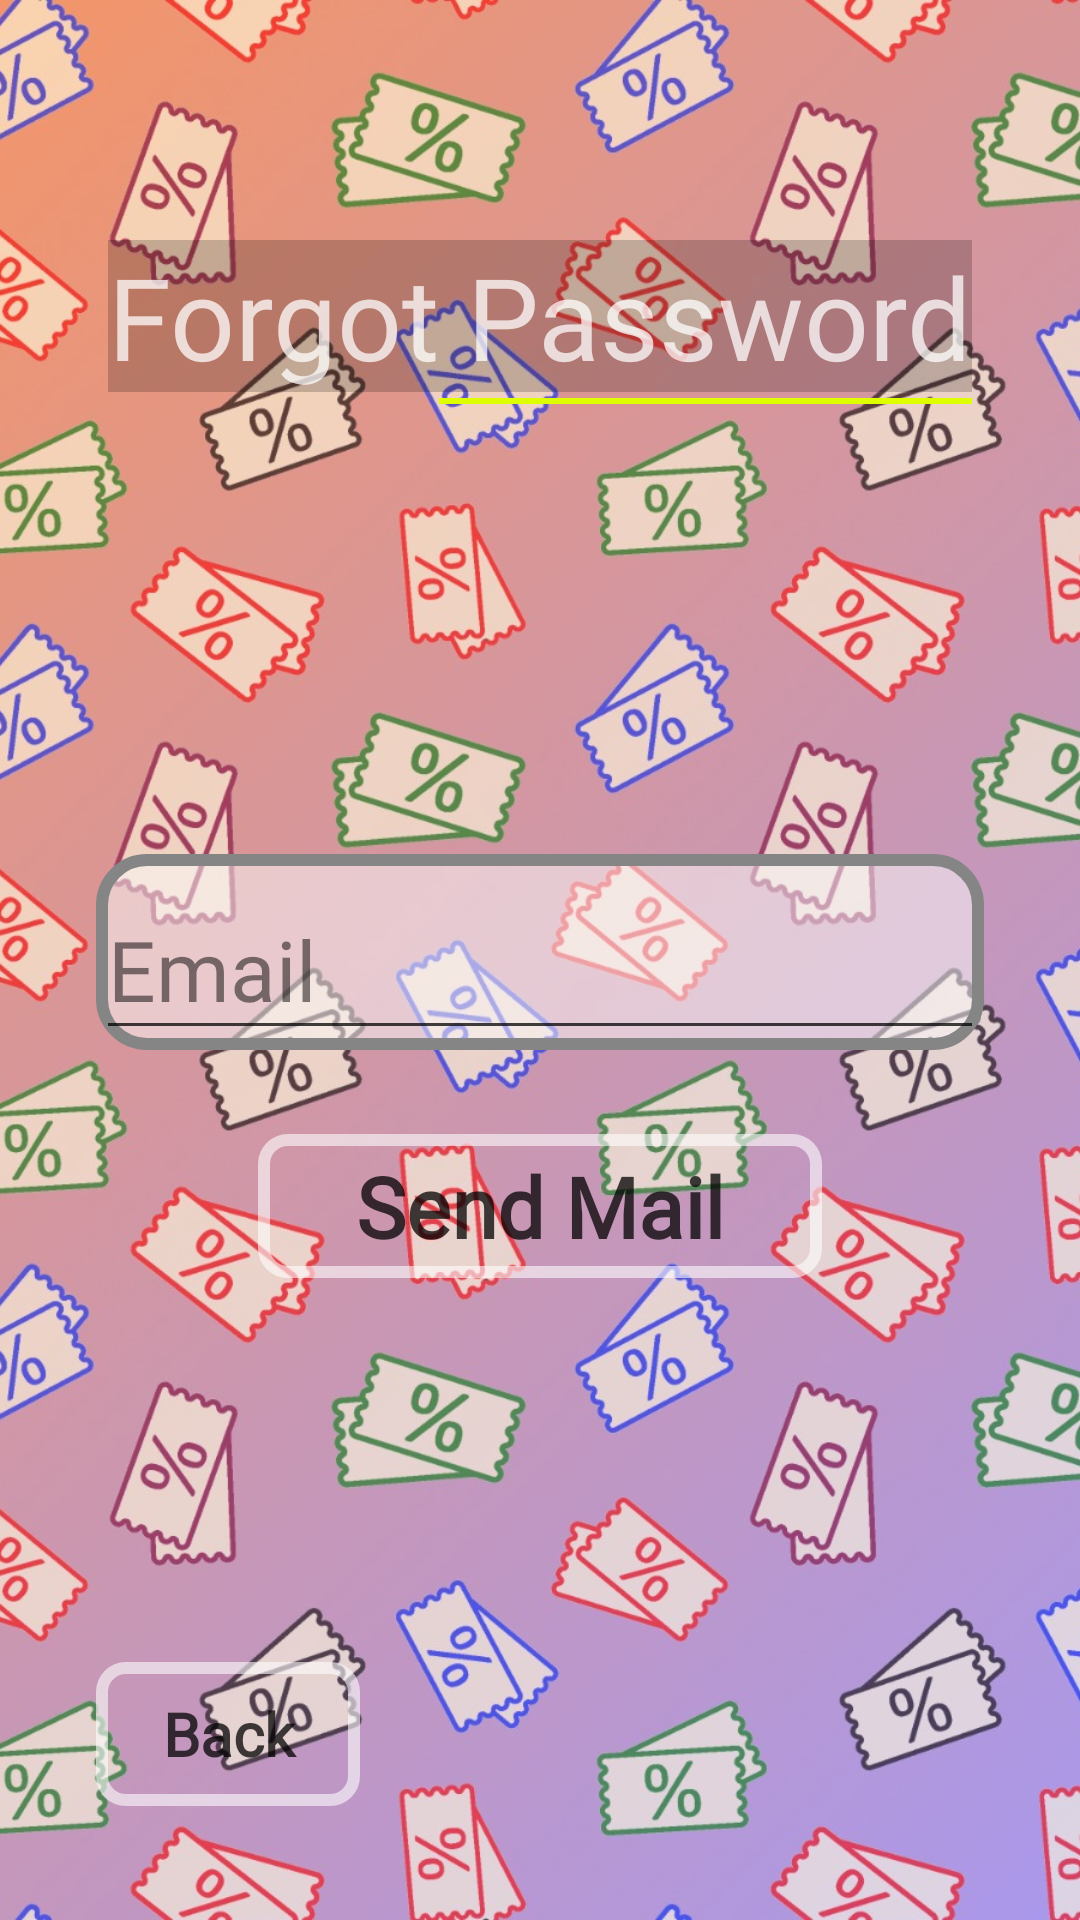

Write the Android layout XML for this screen, with the resource values it uses.
<!-- AndroidManifest.xml: application theme Theme.AppCompat.NoActionBar -->
<!-- res/layout/activity_forgot_password_screen.xml -->
<?xml version="1.0" encoding="utf-8"?>
<RelativeLayout
    xmlns:android="http://schemas.android.com/apk/res/android"
    xmlns:app="http://schemas.android.com/apk/res-auto"
    xmlns:tools="http://schemas.android.com/tools"
    android:layout_width="match_parent"
    android:layout_height="match_parent"
    android:focusableInTouchMode="true"
    tools:context="com.coupOn.platform.coupOn.ForgotPasswordScreen">

    <FrameLayout
        android:layout_width="wrap_content"
        android:layout_height="wrap_content">

        <ImageView
            android:id="@+id/imageView"
            android:layout_width="match_parent"
            android:layout_height="match_parent"
            android:scaleType="centerCrop"
            android:src="@drawable/lightcoupon" />

    </FrameLayout>


    <LinearLayout
        android:id="@+id/titleText"
        android:layout_width="wrap_content"
        android:layout_height="wrap_content"
        android:layout_alignParentTop="true"
        android:layout_centerHorizontal="true"
        android:layout_marginTop="80dp"
        android:orientation="horizontal">

        <LinearLayout
            android:layout_width="wrap_content"
            android:layout_height="wrap_content">

            <TextView
                android:layout_width="wrap_content"
                android:layout_height="wrap_content"
                android:fontFamily="@font/gotham"
                android:text="Forgot"
                android:background="#33000000"
                android:textColor="@color/textInputLayout"
                android:textSize="38sp" />

        </LinearLayout>

        <LinearLayout
            android:layout_width="wrap_content"
            android:layout_height="wrap_content"
            android:orientation="vertical">

            <TextView
                android:id="@+id/textView"
                android:layout_width="wrap_content"
                android:layout_height="wrap_content"
                android:fontFamily="@font/gotham"
                android:text=" Password"
                android:background="#33000000"
                android:textColor="@color/textInputLayout"
                android:textSize="38sp" />

            <View
                android:layout_width="match_parent"
                android:layout_height="2dp"
                android:layout_marginTop="2dp"
                android:background="#deff00" />

        </LinearLayout>


    </LinearLayout>

    <RelativeLayout
        android:layout_width="match_parent"
        android:layout_height="wrap_content"
        android:layout_below="@+id/titleText"
        android:layout_alignParentBottom="true"
        android:layout_centerHorizontal="true"
        android:layout_marginTop="150dp"
        android:layout_marginBottom="32dp"
        android:paddingLeft="32dp"
        android:paddingRight="32dp">


        <com.google.android.material.textfield.TextInputLayout
            android:id="@+id/email"
            android:layout_width="match_parent"
            android:layout_height="wrap_content"
            android:background="@drawable/bordertextfield"
            android:theme="@style/EditScreenTextInputLayoutStyleLight">

            <EditText
                android:id="@+id/emailEditText"
                android:layout_width="match_parent"
                android:layout_height="match_parent"
                android:drawableEnd="@drawable/ic_email_white_24dp"
                android:drawablePadding="16dp"
                android:fontFamily="@font/calibri"
                android:hint="Email"
                android:inputType="textEmailAddress"
                android:maxLines="1"
                android:textSize="28sp" />

        </com.google.android.material.textfield.TextInputLayout>


        <Button
            android:id="@+id/resetPasswordBtn"
            android:layout_width="wrap_content"
            android:layout_height="wrap_content"
            android:layout_below="@id/email"
            android:layout_alignLeft="@id/email"
            android:layout_alignRight="@id/email"
            android:layout_centerHorizontal="true"
            android:layout_marginStart="54dp"
            android:layout_marginTop="28dp"
            android:layout_marginEnd="54dp"
            android:background="@drawable/buttonshapewhitebg"
            android:fontFamily="@font/calibri"
            android:onClick="resetPassword"
            android:text="Send Mail"
            android:textAllCaps="false"
            android:textColor="@color/textInputLayoutLight"
            android:textSize="28sp"
            android:textStyle="bold" />

        <Button
            android:layout_width="wrap_content"
            android:layout_height="wrap_content"
            android:layout_below="@id/resetPasswordBtn"
            android:layout_marginTop="128dp"
            android:background="@drawable/buttonshapewhitebg"
            android:fontFamily="@font/calibri"
            android:onClick="backScreen"
            android:text="Back"
            android:textAllCaps="false"
            android:textColor="@color/textInputLayoutLight"
            android:textSize="20dp"
            android:textStyle="bold">

        </Button>

    </RelativeLayout>



</RelativeLayout>
<!-- resources referenced by this layout -->
<resources>
  <color name="textInputLayout">#BEffffff</color>
  <color name="textInputLayoutLight">#BE000000</color>
  <!-- drawable bordertextfield (drawable) -->
  <?xml version="1.0" encoding="utf-8"?>
  <selector xmlns:android="http://schemas.android.com/apk/res/android">
      <item>
          <shape android:shape="rectangle">
              <corners android:radius="15dp" />
              <solid android:color="#80FDFDFD"/>
              <stroke android:color="#858585"
                  android:width="4dp"/>
          </shape>
      </item>
  </selector>
  <!-- drawable buttonshapewhitebg (drawable) -->
  <?xml version="1.0" encoding="utf-8"?>
  <selector xmlns:android="http://schemas.android.com/apk/res/android">
      <item>
          <shape android:shape="rectangle">
              <corners android:radius="8dp" />
              <solid android:color="@android:color/transparent"/>
              <stroke android:color="#96ffffff"
                  android:width="4dp"/>
          </shape>
      </item>
  </selector>
  <!-- drawable lightcoupon: jpg bitmap (drawable, 476179 bytes) -->
  <style name="EditScreenTextInputLayoutStyleLight" parent="Theme.AppCompat.Light.DarkActionBar">
          <item name="colorControlNormal">@color/textInputLayoutLight</item>
          <item name="colorControlActivated">@color/textInputLayoutLight</item>
          <item name="colorControlHighlight">@color/textInputLayoutLight</item>
          <item name="colorAccent">@color/textInputLayoutLight</item>
          <item name="android:textColorHint">#80000000</item>
          <item name="android:textColor">@color/textInputLayoutLight</item>
      </style>
</resources>
